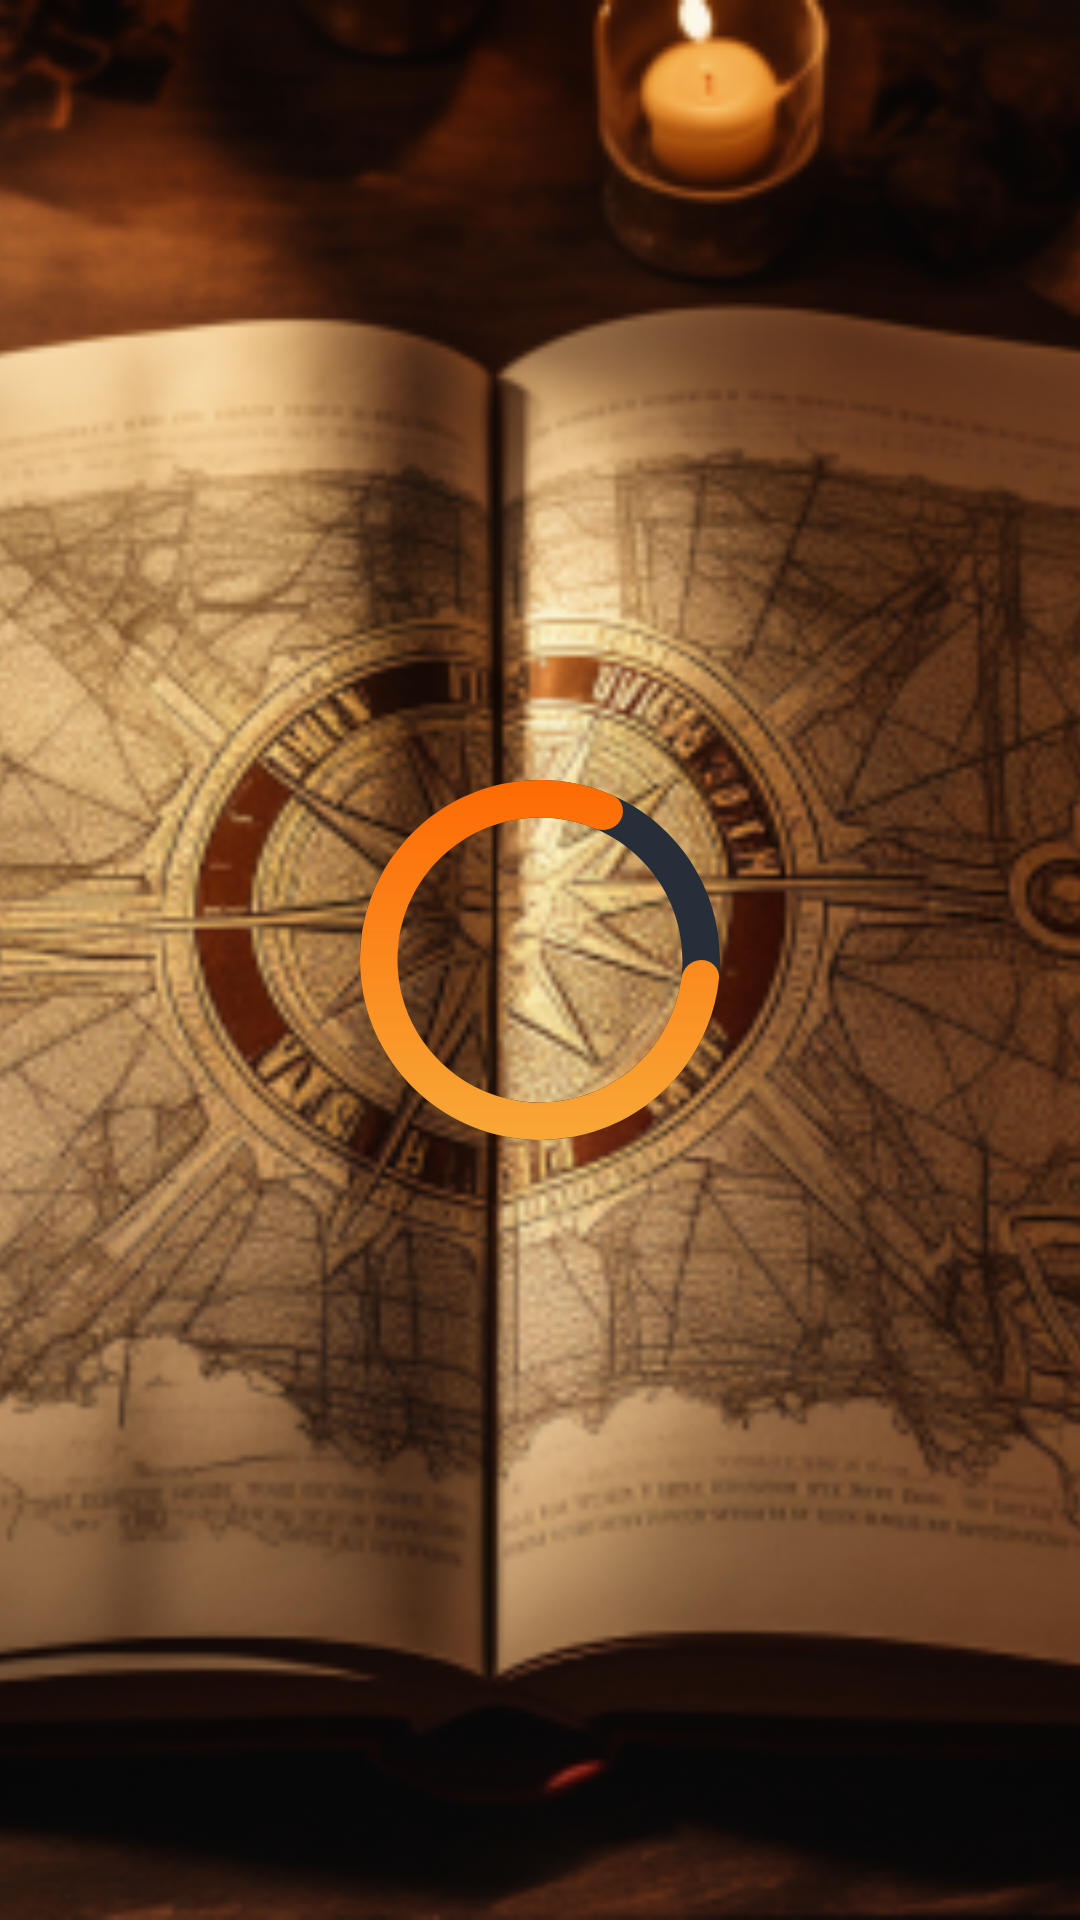

Write the Android layout XML for this screen, with the resource values it uses.
<!-- AndroidManifest.xml: application theme Theme.AlchemyOfCreatures -->
<!-- res/layout/activity_loader_screen.xml -->
<?xml version="1.0" encoding="utf-8"?>
<RelativeLayout xmlns:android="http://schemas.android.com/apk/res/android"
    xmlns:app="http://schemas.android.com/apk/res-auto"
    xmlns:tools="http://schemas.android.com/tools"
    android:layout_width="match_parent"
    android:layout_height="match_parent"
    tools:context=".LoaderScreen">

    <ImageView
        android:layout_width="match_parent"
        android:layout_height="match_parent"
        android:scaleType="centerCrop"
        android:src="@drawable/loading_bg" />

    <ProgressBar
        android:id="@+id/updateProgressBar"
        android:layout_width="120dp"
        android:layout_height="120dp"
        android:layout_centerInParent="true"
        android:drawingCacheQuality="high"
        android:indeterminateBehavior="repeat"
        android:indeterminateDrawable="@drawable/loading"
        android:indeterminateDuration="2000" />
</RelativeLayout>
<!-- resources referenced by this layout -->
<resources>
  <!-- drawable loading (drawable) -->
  <?xml version="1.0" encoding="utf-8"?>
  <rotate xmlns:android="http://schemas.android.com/apk/res/android"
      android:fromDegrees="0"
      android:pivotX="50%"
      android:pivotY="50%"
      android:toDegrees="360"
      android:drawable="@drawable/ic_loading_circle" >
  </rotate>
  <!-- drawable loading_bg: png bitmap (drawable, 496095 bytes) -->
  <style name="Theme.AlchemyOfCreatures" parent="Theme.MaterialComponents.DayNight.NoActionBar">
          
          <item name="colorPrimary">@color/purple_500</item>
          <item name="colorPrimaryVariant">@color/purple_700</item>
          <item name="colorOnPrimary">@color/white</item>
          
          <item name="colorSecondary">@color/teal_200</item>
          <item name="colorSecondaryVariant">@color/teal_700</item>
          <item name="colorOnSecondary">@color/black</item>
          
          <item name="android:statusBarColor">?attr/colorPrimaryVariant</item>
          
      </style>
  <!-- drawable ic_loading_circle (drawable) -->
  <vector xmlns:android="http://schemas.android.com/apk/res/android"
      xmlns:aapt="http://schemas.android.com/aapt"
      android:width="111dp"
      android:height="111dp"
      android:viewportWidth="111"
      android:viewportHeight="111">
    <path
        android:pathData="M111,55.5C111,86.15 86.15,111 55.5,111C24.85,111 0,86.15 0,55.5C0,24.85 24.85,0 55.5,0C86.15,0 111,24.85 111,55.5ZM11.57,55.5C11.57,79.76 31.24,99.43 55.5,99.43C79.76,99.43 99.43,79.76 99.43,55.5C99.43,31.24 79.76,11.57 55.5,11.57C31.24,11.57 11.57,31.24 11.57,55.5Z"
        android:fillColor="#262E3A"/>
    <path
        android:pathData="M105.22,55.5C108.41,55.5 111.03,58.1 110.7,61.27C109.64,71.42 105.79,81.12 99.54,89.28C92.1,98.97 81.68,105.94 69.88,109.1C58.09,112.27 45.57,111.45 34.29,106.79C23,102.12 13.57,93.86 7.45,83.28C1.34,72.71 -1.12,60.41 0.47,48.3C2.05,36.19 7.59,24.94 16.22,16.29C24.84,7.65 36.08,2.09 48.19,0.48C58.38,-0.87 68.71,0.64 78.03,4.78C80.95,6.08 81.89,9.64 80.3,12.41C78.71,15.18 75.18,16.09 72.23,14.88C65.14,11.96 57.38,10.93 49.72,11.95C40.13,13.22 31.23,17.62 24.4,24.47C17.58,31.31 13.19,40.22 11.94,49.8C10.69,59.39 12.63,69.12 17.47,77.49C22.31,85.86 29.77,92.4 38.71,96.1C47.64,99.79 57.55,100.44 66.88,97.93C76.22,95.43 84.47,89.91 90.36,82.24C95.06,76.1 98.05,68.87 99.05,61.27C99.47,58.1 102.02,55.5 105.22,55.5Z">
      <aapt:attr name="android:fillColor">
        <gradient 
            android:startX="55.5"
            android:startY="0"
            android:endX="55.5"
            android:endY="111"
            android:type="linear">
          <item android:offset="0" android:color="#FFFE6A03"/>
          <item android:offset="1" android:color="#FFF8A838"/>
        </gradient>
      </aapt:attr>
    </path>
  </vector>
  <color name="purple_500">#FF6200EE</color>
  <color name="purple_700">#FF3700B3</color>
  <color name="white">#FFFFFFFF</color>
  <color name="teal_200">#FF03DAC5</color>
  <color name="teal_700">#FF018786</color>
  <color name="black">#FF000000</color>
</resources>
